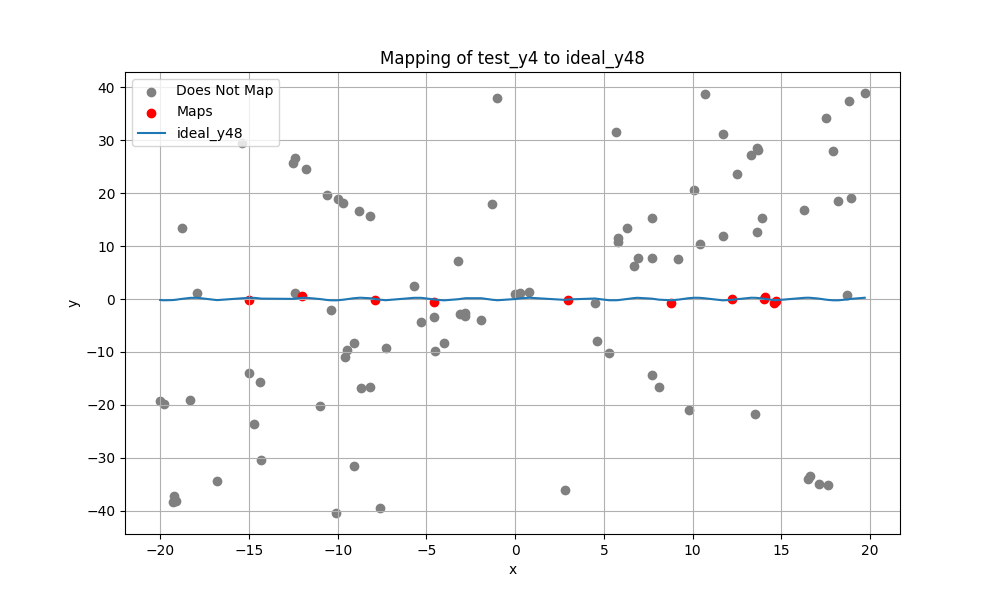

Source data for this figure (header and first rows):
x, test_y4, ideal_y48, deviation, maps
-20.0, -19.28, -0.1863, , False
-19.8, -19.92, -0.2365, , False
-19.3, -38.46, -0.196, , False
-19.2, -37.17, -0.1612, , False
-19.1, -38.16, -0.1201, , False
-18.8, 13.41, 0.02474, , False
-18.3, -19.01, 0.2227, , False
-17.9, 1.169, 0.2366, , False
-16.8, -34.48, -0.2044, , False
-15.4, 29.49, 0.1444, , False
-15.0, -0.2054, 0.247, 0.4524, True
-15.0, -13.99, 0.247, , False
-14.7, -23.71, 0.2256, , False
-14.4, -15.7, 0.1254, , False
-14.3, -30.49, 0.07998, , False
-12.5, 25.68, 0.03309, , False
-12.4, 1.235, 0.08166, , False
-12.4, 26.6, 0.08166, , False
-12.0, 0.6706, 0.2264, 0.4443, True
-11.8, 24.61, 0.2498, , False
-11.0, -20.26, 0.002213, , False
-10.6, 19.67, -0.1778, , False
-10.4, -2.007, -0.2322, , False
-10.1, -40.45, -0.244, , False
-10.0, 18.98, -0.2282, , False
-9.7, 18.18, -0.1308, , False
-9.6, -11, -0.08583, , False
-9.5, -9.652, -0.03747, , False
-9.1, -31.65, 0.1512, , False
-9.1, -8.293, 0.1512, , False
-8.8, 16.57, 0.2372, , False
-8.7, -16.84, 0.2482, , False
-8.2, -16.58, 0.1595, , False
-8.2, 15.77, 0.1595, , False
-7.9, -0.218, 0.02298, 0.241, True
-7.6, -39.5, -0.1216, , False
-7.3, -9.224, -0.2237, , False
-5.7, 2.449, 0.2298, , False
-5.3, -4.372, 0.2307, , False
-4.6, -3.322, -0.05572, , False
-4.6, -0.4954, -0.05572, 0.4397, True
-4.5, -9.887, -0.103, , False
-4.0, -8.339, -0.2473, , False
-3.2, 7.252, -0.02914, , False
-3.1, -2.77, 0.02077, , False
-2.8, -3.299, 0.1578, , False
-2.8, -2.656, 0.1578, , False
-1.9, -4.037, 0.153, , False
-1.3, 17.95, -0.1289, , False
-1.0, 38.06, -0.2273, , False
2.842171e-13, 1.026, 1.4210855e-13, , False
0.3, 1.215, 0.1412, , False
0.8, 1.426, 0.2499, , False
2.8, -36.15, -0.1578, , False
3.0, -0.243, -0.06985, 0.1731, True
4.5, -0.8401, 0.103, , False
4.6, -7.905, 0.05572, , False
5.3, -10.29, -0.2307, , False
5.7, 31.6, -0.2298, , False
5.8, 10.71, -0.2057, , False
... 40 more rows
